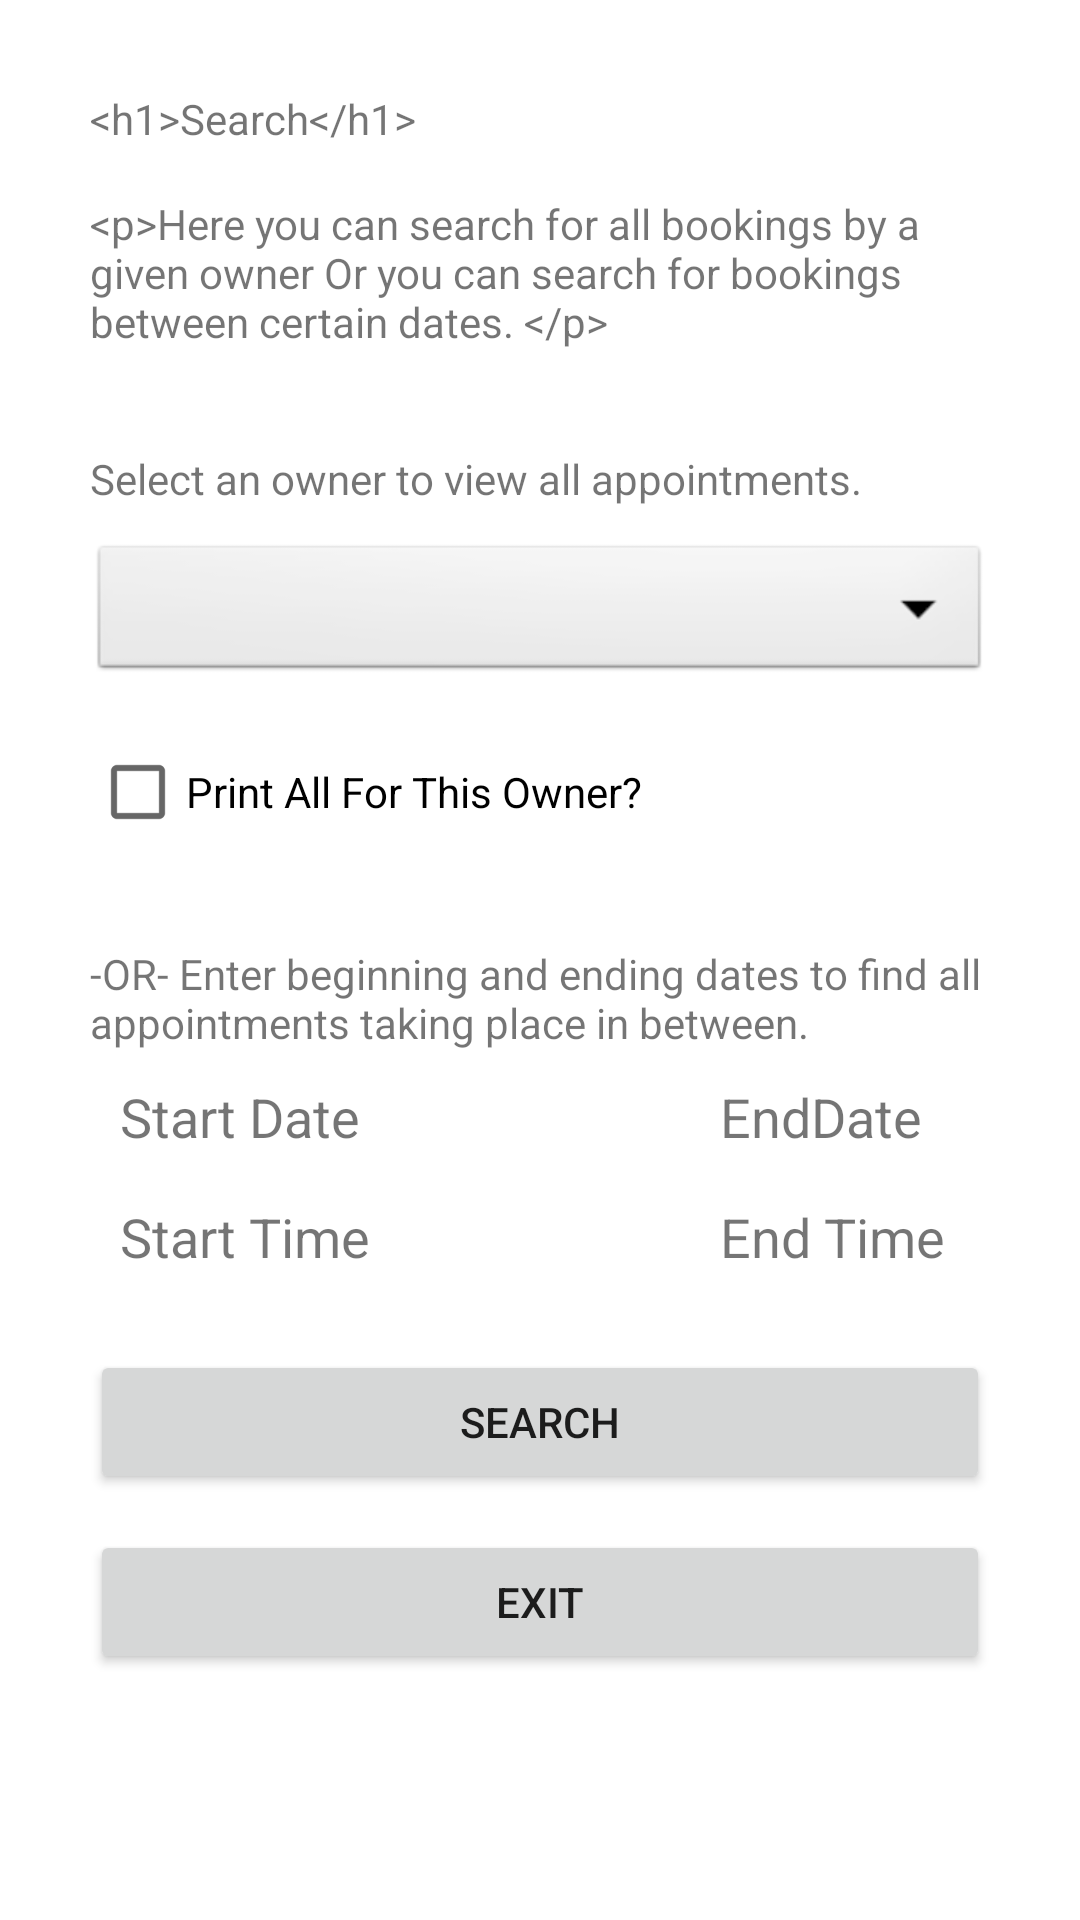

This screen was rendered from an Android layout file. Write that file and the resources it references.
<!-- AndroidManifest.xml: application theme Theme.Apptbookandroid -->
<!-- res/layout/activity_search.xml -->
<?xml version="1.0" encoding="utf-8"?>
<RelativeLayout xmlns:android="http://schemas.android.com/apk/res/android"
    android:id="@+id/activity_main"
    android:layout_width="match_parent"
    android:layout_height="match_parent"
    android:padding="30dp"
    android:orientation="vertical">

    <TextView
        android:id="@+id/titleSearch"
        android:layout_width="wrap_content"
        android:layout_height="30dp"
        android:layout_alignParentStart="true"
        android:layout_alignParentTop="true"
        android:text="@string/welcomeSearch" />

    <TextView
        android:id="@+id/gettingStartedSearch"
        android:layout_width="wrap_content"
        android:layout_height="80dp"
        android:layout_alignParentStart="true"
        android:layout_alignParentTop="true"
        android:layout_marginTop="35dp"
        android:text="@string/gettingStartedSearch" />

    <TextView
        android:id="@+id/mainCount"
        android:layout_width="wrap_content"
        android:layout_height="40dp"
        android:layout_alignParentStart="true"
        android:layout_alignParentTop="true"
        android:layout_marginTop="90dp" />

    <TextView
        android:id="@+id/searchByOwner"
        android:layout_width="wrap_content"
        android:layout_height="80dp"
        android:layout_alignParentStart="true"
        android:layout_alignParentTop="true"
        android:layout_marginTop="120dp"
        android:text="@string/searchByOwner" />

    <Spinner
        android:id="@+id/searchBooks"
        android:layout_width="match_parent"
        android:layout_height="wrap_content"
        android:layout_marginTop="150dp"
        android:background="@android:drawable/btn_dropdown"
        android:spinnerMode="dropdown" />

    <CheckBox
        android:id="@+id/chboxPrintAll"
        android:layout_width="match_parent"
        android:layout_height="wrap_content"
        android:orientation="vertical"
        android:layout_gravity="center"
        android:layout_marginTop="210dp"
        android:text="@string/print_all" />

    <TextView
        android:id="@+id/searchByDates"
        android:layout_width="wrap_content"
        android:layout_height="80dp"
        android:layout_alignParentStart="true"
        android:layout_alignParentTop="true"
        android:layout_marginTop="285dp"
        android:text="@string/searchByDates"/>

    <TextView
        android:id="@+id/txtStartDate"
        android:layout_width="wrap_content"
        android:layout_height="wrap_content"
        android:text="@string/start_date"
        android:layout_marginTop="320dp"
        android:textSize="18sp"
        android:padding="10dp" />

    <TextView
        android:id="@+id/txtStartTime"
        android:layout_width="wrap_content"
        android:layout_height="wrap_content"
        android:text="@string/start_time"
        android:layout_marginTop="360dp"
        android:textSize="18sp"
        android:padding="10dp" />


    <TextView
        android:id="@+id/txtEndDate"
        android:layout_width="wrap_content"
        android:layout_height="wrap_content"
        android:text="@string/enddate"
        android:layout_marginStart="200dp"
        android:layout_marginTop="320dp"
        android:textSize="18sp"
        android:padding="10dp" />

    <TextView
        android:id="@+id/txtEndTime"
        android:layout_width="wrap_content"
        android:layout_height="wrap_content"
        android:text="@string/end_time"
        android:layout_marginStart="200dp"
        android:layout_marginTop="360dp"
        android:textSize="18sp"
        android:padding="10dp" />

    <Button
        android:id="@+id/btnSearch"
        android:layout_width="match_parent"
        android:layout_height="wrap_content"
        android:layout_alignParentStart="true"
        android:layout_alignParentTop="true"
        android:layout_marginTop="420dp"
        android:text="@string/search" />

    <Button
        android:id="@+id/btnExit"
        android:layout_width="match_parent"
        android:layout_height="wrap_content"
        android:layout_alignParentStart="true"
        android:layout_alignParentTop="true"
        android:layout_marginTop="480dp"
        android:text="@string/exit" />

</RelativeLayout>
<!-- resources referenced by this layout -->
<resources>
  <string name="end_time">End Time</string>
  <string name="enddate">EndDate</string>
  <string name="exit">Exit</string>
  <string name="gettingStartedSearch">
          &lt;p&gt;Here you can search for all bookings by a given owner
          Or you can search for bookings between certain dates. &lt;/p&gt;</string>
  <string name="print_all">Print All For This Owner?</string>
  <string name="search">Search</string>
  <string name="searchByDates">-OR- Enter beginning and ending dates to find all appointments
      taking place in between.</string>
  <string name="searchByOwner">Select an owner to view all appointments.</string>
  <string name="start_date">Start Date</string>
  <string name="start_time">Start Time</string>
  <string name="welcomeSearch">
          &lt;h1&gt;Search&lt;/h1&gt;</string>
  <style name="Theme.Apptbookandroid" parent="Theme.MaterialComponents.DayNight.DarkActionBar">
          
          <item name="colorPrimary">@color/purple_500</item>
          <item name="colorPrimaryVariant">@color/purple_700</item>
          <item name="colorOnPrimary">@color/white</item>
          
          <item name="colorSecondary">@color/teal_200</item>
          <item name="colorSecondaryVariant">@color/teal_700</item>
          <item name="colorOnSecondary">@color/black</item>
          
          <item name="android:statusBarColor" tools:targetApi="l">?attr/colorPrimaryVariant</item>
          
      </style>
  <!-- not gathered from this repository: default colours our renderer supplied (Android Studio template values) -->
  <color name="purple_500">#FF6200EE</color>
  <color name="purple_700">#FF3700B3</color>
  <color name="teal_200">#FF03DAC5</color>
  <color name="teal_700">#FF018786</color>
  <color name="black">#FF000000</color>
  <color name="white">#FFFFFFFF</color>
</resources>
